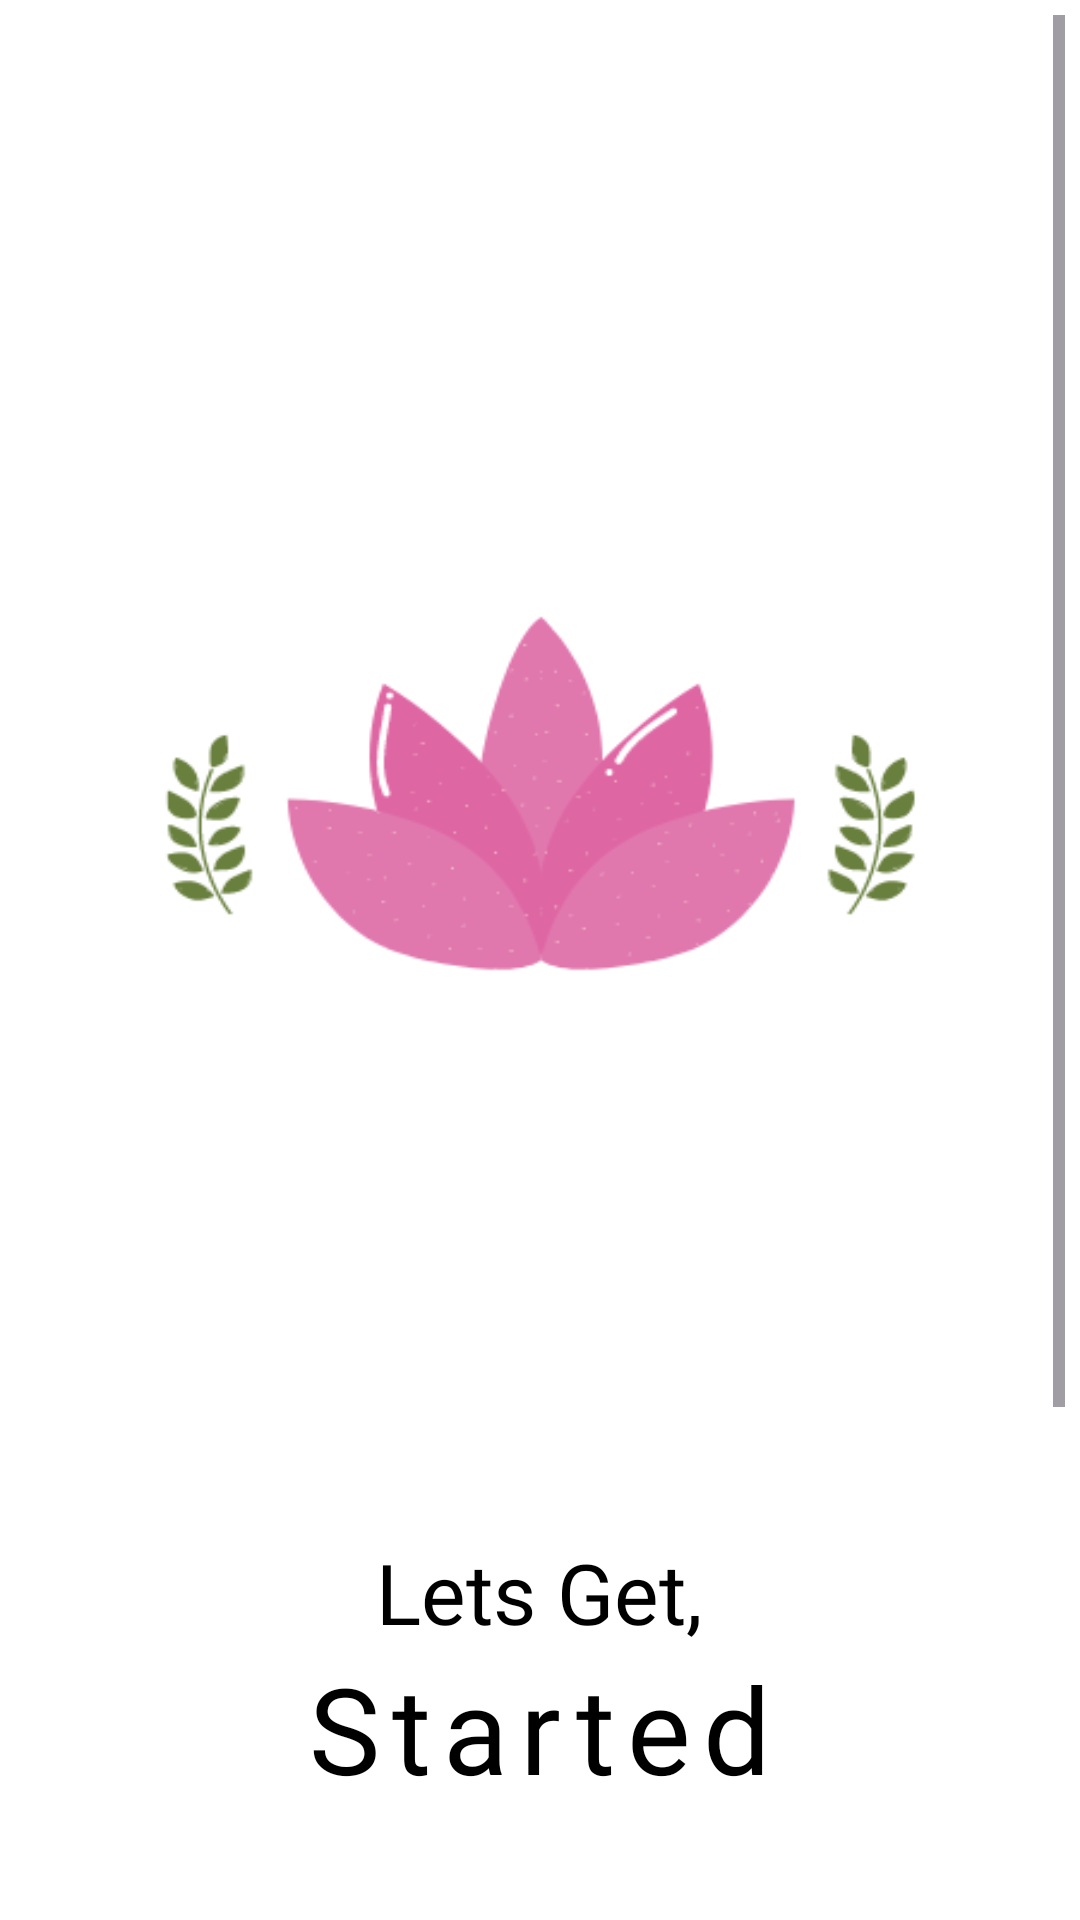

Here is an Android app screen rendered from its layout file. Give the layout XML and the strings, colors and styles it references.
<!-- AndroidManifest.xml: application theme Theme.Shloka -->
<!-- res/layout/b_welcome_screen.xml -->
<?xml version="1.0" encoding="utf-8"?>
<LinearLayout xmlns:android="http://schemas.android.com/apk/res/android"
    xmlns:app="http://schemas.android.com/apk/res-auto"
    xmlns:tools="http://schemas.android.com/tools"
    android:id="@+id/main"
    android:layout_width="match_parent"
    android:layout_height="match_parent"
    tools:context=".b_welcome_screen"
    android:orientation="vertical">

    <ScrollView
        android:layout_width="match_parent"
        android:layout_height="match_parent"
        android:orientation="vertical"
        android:backgroundTint="@color/white"
        android:background="@color/white"
        android:padding="5dp">

        <LinearLayout
            android:layout_width="match_parent"
            android:layout_height="match_parent"
            android:orientation="vertical"
            android:padding="15dp">

            <ImageView
                android:layout_width="400sp"
                android:layout_height="372dp"
                android:layout_gravity="center"
                android:layout_marginTop="60dp"
                android:background="@drawable/shloka">

            </ImageView>




            <TextView
                android:layout_width="wrap_content"
                android:layout_height="wrap_content"
                android:layout_gravity="center"
                android:layout_marginTop="60dp"
                android:fontFamily="@font/poppins"
                android:text="Lets Get,"
                android:textColor="@color/black"
                android:textSize="28sp" />

            <TextView
                android:layout_width="wrap_content"
                android:layout_height="76dp"
                android:layout_gravity="center"
                android:fontFamily="@font/poppins_semi_bold"
                android:letterSpacing="0.1"
                android:text="Started"
                android:textColor="@color/black"
                android:textSize="40sp" />






            <androidx.cardview.widget.CardView
                android:id="@+id/vcv2"
                android:layout_width="match_parent"
                android:layout_height="0dp"
                android:layout_marginTop="50dp"
                android:layout_weight="1"
                android:backgroundTint="@color/white"
                app:cardCornerRadius="0dp">

                <LinearLayout
                    android:layout_width="match_parent"
                    android:layout_height="match_parent"
                    android:layout_gravity="center"
                    android:backgroundTint="@color/white"
                    android:background="@color/white"
                    android:orientation="vertical">



                    <com.google.android.material.button.MaterialButton
                        android:id="@+id/wcs_btn_create_account"
                        style="@style/Widget.MaterialComponents.Button.OutlinedButton"
                        android:layout_width="340dp"
                        android:layout_height="wrap_content"
                        android:layout_gravity="center"
                        android:layout_marginTop="30dp"
                        android:backgroundTint="@color/white"
                        android:text="Create Account"
                        android:padding="10dp"
                        android:textAllCaps="false"
                        android:textColor="@color/black"
                        android:textSize="18sp"
                        android:textStyle="normal"
                        app:cornerRadius="5dp"
                        app:rippleColor="@color/black"
                        app:strokeColor="@color/black"
                        app:strokeWidth="1dp" />

                    <com.google.android.material.button.MaterialButton
                        android:id="@+id/wcs_btn_login"
                        android:layout_width="340dp"
                        android:layout_height="wrap_content"
                        android:layout_gravity="center"
                        android:layout_marginTop="10dp"
                        android:layout_marginBottom="30dp"
                        android:backgroundTint="@color/black"
                        android:padding="10dp"
                        android:text="Login"
                        android:textAllCaps="false"
                        android:textColor="@color/white"
                        android:textSize="18sp"
                        android:textStyle="normal"
                        app:cornerRadius="5dp" />


                </LinearLayout>

            </androidx.cardview.widget.CardView>





        </LinearLayout>






    </ScrollView>

</LinearLayout>
<!-- resources referenced by this layout -->
<resources>
  <color name="black">#FF000000</color>
  <color name="white">#FFFFFFFF</color>
  <!-- drawable shloka: png bitmap (drawable, 16735 bytes) -->
  <style name="Theme.Shloka" parent="Base.Theme.Shloka" />
  <style name="Base.Theme.Shloka" parent="Theme.Material3.DayNight.NoActionBar">
          
          
      </style>
</resources>
